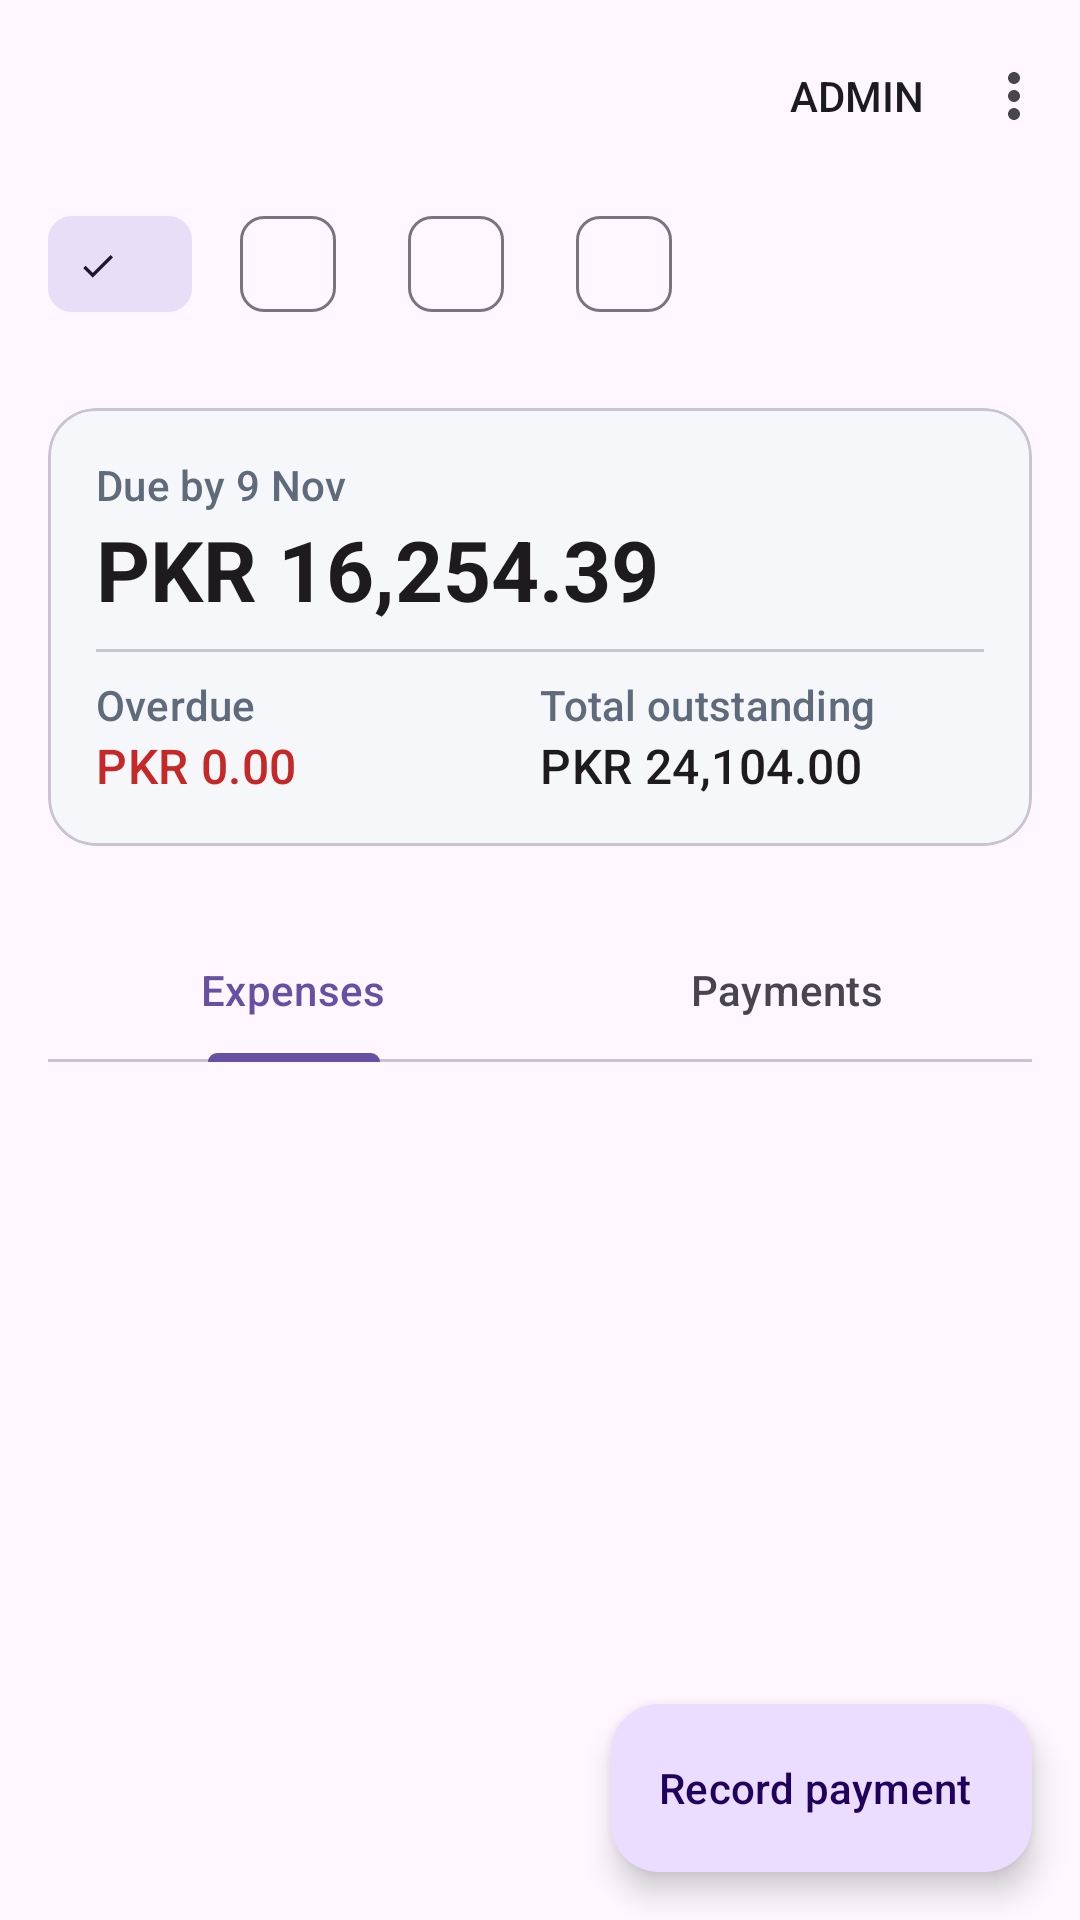

This screen was rendered from an Android layout file. Write that file and the resources it references.
<!-- AndroidManifest.xml: application theme Theme.CreditCardExpenseTracker -->
<!-- res/layout/activity_member_tab.xml -->
<?xml version="1.0" encoding="utf-8"?>
<androidx.coordinatorlayout.widget.CoordinatorLayout xmlns:android="http://schemas.android.com/apk/res/android"
    xmlns:app="http://schemas.android.com/apk/res-auto"
    xmlns:tools="http://schemas.android.com/tools"
    android:layout_width="match_parent"
    android:layout_height="match_parent">

    <com.google.android.material.appbar.AppBarLayout
        android:layout_width="match_parent"
        android:layout_height="wrap_content">

        <com.google.android.material.appbar.MaterialToolbar
            android:id="@+id/toolbar"
            android:layout_width="match_parent"
            android:layout_height="?attr/actionBarSize"
            app:menu="@menu/menu_member_tab"
            tools:title="HBL Visa Gold" />

        <HorizontalScrollView
            android:layout_width="match_parent"
            android:layout_height="wrap_content"
            android:paddingHorizontal="@dimen/space_m"
            android:paddingBottom="@dimen/space_s"
            android:scrollbars="none">

            <com.google.android.material.chip.ChipGroup
                android:id="@+id/chipGroupMembers"
                android:layout_width="wrap_content"
                android:layout_height="wrap_content"
                app:selectionRequired="true"
                app:singleLine="true"
                app:singleSelection="true">

                <com.google.android.material.chip.Chip
                    style="@style/Widget.Material3.Chip.Filter"
                    android:layout_width="wrap_content"
                    android:layout_height="wrap_content"
                    android:checked="true"
                    android:checkable="true"
                    tools:text="Ali" />

                <com.google.android.material.chip.Chip
                    style="@style/Widget.Material3.Chip.Filter"
                    android:layout_width="wrap_content"
                    android:layout_height="wrap_content"
                    android:checkable="true"
                    tools:text="Sara" />

                <com.google.android.material.chip.Chip
                    style="@style/Widget.Material3.Chip.Filter"
                    android:layout_width="wrap_content"
                    android:layout_height="wrap_content"
                    android:checkable="true"
                    tools:text="Usman" />

                <com.google.android.material.chip.Chip
                    style="@style/Widget.Material3.Chip.Filter"
                    android:layout_width="wrap_content"
                    android:layout_height="wrap_content"
                    android:checkable="true"
                    tools:text="Ayesha" />
            </com.google.android.material.chip.ChipGroup>
        </HorizontalScrollView>
    </com.google.android.material.appbar.AppBarLayout>

    <androidx.core.widget.NestedScrollView
        android:layout_width="match_parent"
        android:layout_height="match_parent"
        app:layout_behavior="@string/appbar_scrolling_view_behavior">

        <LinearLayout
            android:layout_width="match_parent"
            android:layout_height="wrap_content"
            android:orientation="vertical"
            android:padding="@dimen/space_m">

            <TextView
                android:id="@+id/tvReadOnlyBanner"
                android:layout_width="match_parent"
                android:layout_height="wrap_content"
                android:layout_marginBottom="@dimen/space_m"
                android:background="@drawable/bg_banner"
                android:padding="@dimen/space_m"
                android:textAppearance="?attr/textAppearanceBodyMedium"
                android:textColor="@color/banner_text"
                android:visibility="gone"
                tools:text="Viewing Sara's tab (read-only)"
                tools:visibility="visible" />

            <include
                android:id="@+id/includeSummary"
                layout="@layout/layout_summary_card" />

            <com.google.android.material.tabs.TabLayout
                android:id="@+id/tabLayoutLists"
                android:layout_width="match_parent"
                android:layout_height="wrap_content"
                android:layout_marginTop="@dimen/space_m">

                <com.google.android.material.tabs.TabItem
                    android:layout_width="wrap_content"
                    android:layout_height="wrap_content"
                    android:text="@string/tab_expenses" />

                <com.google.android.material.tabs.TabItem
                    android:layout_width="wrap_content"
                    android:layout_height="wrap_content"
                    android:text="@string/tab_payments" />
            </com.google.android.material.tabs.TabLayout>

            <androidx.recyclerview.widget.RecyclerView
                android:id="@+id/rvExpenses"
                android:layout_width="match_parent"
                android:layout_height="wrap_content"
                android:layout_marginTop="@dimen/space_s"
                android:nestedScrollingEnabled="false"
                app:layoutManager="androidx.recyclerview.widget.LinearLayoutManager"
                tools:listitem="@layout/item_expense" />

            <androidx.recyclerview.widget.RecyclerView
                android:id="@+id/rvPayments"
                android:layout_width="match_parent"
                android:layout_height="wrap_content"
                android:layout_marginTop="@dimen/space_s"
                android:nestedScrollingEnabled="false"
                android:visibility="gone"
                app:layoutManager="androidx.recyclerview.widget.LinearLayoutManager"
                tools:listitem="@layout/item_payment" />

            <TextView
                android:id="@+id/tvEmptyState"
                android:layout_width="match_parent"
                android:layout_height="wrap_content"
                android:gravity="center"
                android:padding="@dimen/space_l"
                android:text="@string/empty_state"
                android:textAppearance="?attr/textAppearanceBodyMedium"
                android:textColor="@color/text_secondary"
                android:visibility="gone" />

            <Space
                android:layout_width="match_parent"
                android:layout_height="@dimen/fab_clearance" />
        </LinearLayout>
    </androidx.core.widget.NestedScrollView>

    <com.google.android.material.floatingactionbutton.ExtendedFloatingActionButton
        android:id="@+id/fabRecordPayment"
        android:layout_width="wrap_content"
        android:layout_height="wrap_content"
        android:layout_gravity="bottom|end"
        android:layout_margin="@dimen/space_m"
        android:text="@string/btn_record_payment"
        app:icon="@drawable/ic_add" />

</androidx.coordinatorlayout.widget.CoordinatorLayout>
<!-- res/layout/layout_summary_card.xml (included above) -->
<?xml version="1.0" encoding="utf-8"?>
<com.google.android.material.card.MaterialCardView xmlns:android="http://schemas.android.com/apk/res/android"
    xmlns:app="http://schemas.android.com/apk/res-auto"
    xmlns:tools="http://schemas.android.com/tools"
    android:id="@+id/cardSummary"
    android:layout_width="match_parent"
    android:layout_height="wrap_content"
    android:layout_marginBottom="@dimen/space_s"
    app:cardBackgroundColor="@color/surface_card"
    app:cardCornerRadius="@dimen/card_radius">

    <LinearLayout
        android:layout_width="match_parent"
        android:layout_height="wrap_content"
        android:orientation="vertical"
        android:padding="@dimen/space_m">

        <TextView
            android:id="@+id/tvDueByLabel"
            android:layout_width="wrap_content"
            android:layout_height="wrap_content"
            android:textAppearance="?attr/textAppearanceLabelLarge"
            android:textColor="@color/text_secondary"
            tools:text="Due by 9 Nov" />

        <TextView
            android:id="@+id/tvDueByAmount"
            android:layout_width="wrap_content"
            android:layout_height="wrap_content"
            android:textAppearance="?attr/textAppearanceHeadlineMedium"
            android:textStyle="bold"
            tools:text="PKR 16,254.39" />

        <com.google.android.material.divider.MaterialDivider
            android:layout_width="match_parent"
            android:layout_height="wrap_content"
            android:layout_marginVertical="@dimen/space_s" />

        <LinearLayout
            android:layout_width="match_parent"
            android:layout_height="wrap_content"
            android:orientation="horizontal">

            <LinearLayout
                android:layout_width="0dp"
                android:layout_height="wrap_content"
                android:layout_weight="1"
                android:orientation="vertical">

                <TextView
                    android:id="@+id/tvOverdueLabel"
                    android:layout_width="wrap_content"
                    android:layout_height="wrap_content"
                    android:text="@string/label_overdue"
                    android:textAppearance="?attr/textAppearanceLabelLarge"
                    android:textColor="@color/text_secondary" />

                <TextView
                    android:id="@+id/tvOverdueAmount"
                    android:layout_width="wrap_content"
                    android:layout_height="wrap_content"
                    android:textAppearance="?attr/textAppearanceTitleMedium"
                    android:textColor="@color/status_unpaid"
                    tools:text="PKR 0.00" />
            </LinearLayout>

            <LinearLayout
                android:layout_width="0dp"
                android:layout_height="wrap_content"
                android:layout_weight="1"
                android:orientation="vertical">

                <TextView
                    android:id="@+id/tvOutstandingLabel"
                    android:layout_width="wrap_content"
                    android:layout_height="wrap_content"
                    android:text="@string/label_outstanding"
                    android:textAppearance="?attr/textAppearanceLabelLarge"
                    android:textColor="@color/text_secondary" />

                <TextView
                    android:id="@+id/tvOutstandingAmount"
                    android:layout_width="wrap_content"
                    android:layout_height="wrap_content"
                    android:textAppearance="?attr/textAppearanceTitleMedium"
                    tools:text="PKR 24,104.00" />
            </LinearLayout>
        </LinearLayout>
    </LinearLayout>
</com.google.android.material.card.MaterialCardView>
<!-- res/layout/item_expense.xml (included above) -->
<?xml version="1.0" encoding="utf-8"?>
<com.google.android.material.card.MaterialCardView xmlns:android="http://schemas.android.com/apk/res/android"
    xmlns:app="http://schemas.android.com/apk/res-auto"
    xmlns:tools="http://schemas.android.com/tools"
    android:layout_width="match_parent"
    android:layout_height="wrap_content"
    android:layout_marginBottom="@dimen/space_s"
    android:clickable="true"
    android:focusable="true"
    app:cardCornerRadius="@dimen/card_radius">

    <LinearLayout
        android:layout_width="match_parent"
        android:layout_height="wrap_content"
        android:orientation="vertical"
        android:padding="@dimen/space_m">

        <LinearLayout
            android:layout_width="match_parent"
            android:layout_height="wrap_content"
            android:orientation="horizontal">

            <TextView
                android:id="@+id/tvExpenseDescription"
                android:layout_width="0dp"
                android:layout_height="wrap_content"
                android:layout_weight="1"
                android:ellipsize="end"
                android:maxLines="1"
                android:textAppearance="?attr/textAppearanceTitleMedium"
                tools:text="Amazon" />

            <TextView
                android:id="@+id/tvExpenseAmount"
                android:layout_width="wrap_content"
                android:layout_height="wrap_content"
                android:layout_marginStart="@dimen/space_s"
                android:textAppearance="?attr/textAppearanceTitleMedium"
                tools:text="PKR 13,491.25" />
        </LinearLayout>

        <TextView
            android:id="@+id/tvExpenseDate"
            android:layout_width="wrap_content"
            android:layout_height="wrap_content"
            android:textAppearance="?attr/textAppearanceBodySmall"
            android:textColor="@color/text_secondary"
            tools:text="14 Oct 2026" />

        <TextView
            android:id="@+id/tvExpenseForeign"
            android:layout_width="wrap_content"
            android:layout_height="wrap_content"
            android:textAppearance="?attr/textAppearanceBodySmall"
            android:textColor="@color/text_secondary"
            android:visibility="gone"
            tools:text="USD 46.00 @ 278.95"
            tools:visibility="visible" />

        <LinearLayout
            android:layout_width="match_parent"
            android:layout_height="wrap_content"
            android:layout_marginTop="@dimen/space_s"
            android:gravity="center_vertical"
            android:orientation="horizontal">

            <com.google.android.material.chip.Chip
                android:id="@+id/chipExpenseStatus"
                style="@style/Widget.Material3.Chip.Assist"
                android:layout_width="wrap_content"
                android:layout_height="wrap_content"
                android:clickable="false"
                android:focusable="false"
                tools:text="Unpaid" />

            <Space
                android:layout_width="0dp"
                android:layout_height="wrap_content"
                android:layout_weight="1" />

            <com.google.android.material.button.MaterialButton
                android:id="@+id/btnMarkPaid"
                style="@style/Widget.Material3.Button.TextButton"
                android:layout_width="wrap_content"
                android:layout_height="wrap_content"
                android:text="@string/btn_mark_paid" />
        </LinearLayout>
    </LinearLayout>
</com.google.android.material.card.MaterialCardView>
<!-- res/layout/item_payment.xml (included above) -->
<?xml version="1.0" encoding="utf-8"?>
<com.google.android.material.card.MaterialCardView xmlns:android="http://schemas.android.com/apk/res/android"
    xmlns:app="http://schemas.android.com/apk/res-auto"
    xmlns:tools="http://schemas.android.com/tools"
    android:layout_width="match_parent"
    android:layout_height="wrap_content"
    android:layout_marginBottom="@dimen/space_s"
    app:cardCornerRadius="@dimen/card_radius">

    <LinearLayout
        android:layout_width="match_parent"
        android:layout_height="wrap_content"
        android:orientation="vertical"
        android:padding="@dimen/space_m">

        <LinearLayout
            android:layout_width="match_parent"
            android:layout_height="wrap_content"
            android:orientation="horizontal">

            <TextView
                android:id="@+id/tvPaymentAmount"
                android:layout_width="0dp"
                android:layout_height="wrap_content"
                android:layout_weight="1"
                android:textAppearance="?attr/textAppearanceTitleMedium"
                tools:text="PKR 5,000.00" />

            <TextView
                android:id="@+id/tvPaymentDate"
                android:layout_width="wrap_content"
                android:layout_height="wrap_content"
                android:textAppearance="?attr/textAppearanceBodySmall"
                android:textColor="@color/text_secondary"
                tools:text="10 Oct 2026" />
        </LinearLayout>

        <TextView
            android:id="@+id/tvPaymentLink"
            android:layout_width="wrap_content"
            android:layout_height="wrap_content"
            android:layout_marginTop="@dimen/space_xs"
            android:textAppearance="?attr/textAppearanceBodyMedium"
            tools:text="Pool payment" />

        <TextView
            android:id="@+id/tvPaymentNote"
            android:layout_width="wrap_content"
            android:layout_height="wrap_content"
            android:textAppearance="?attr/textAppearanceBodySmall"
            android:textColor="@color/text_secondary"
            tools:text="Bank transfer" />

        <com.google.android.material.button.MaterialButton
            android:id="@+id/btnViewReceipt"
            style="@style/Widget.Material3.Button.TextButton"
            android:layout_width="wrap_content"
            android:layout_height="wrap_content"
            android:text="@string/btn_view_receipt"
            android:visibility="gone"
            app:icon="@drawable/ic_receipt"
            tools:visibility="visible" />
    </LinearLayout>
</com.google.android.material.card.MaterialCardView>
<!-- resources referenced by this layout -->
<resources>
  <color name="banner_text">#8A4B00</color>
  <color name="status_unpaid">#C62828</color>
  <color name="surface_card">#F5F7FA</color>
  <color name="text_secondary">#5F6B7A</color>
  <dimen name="card_radius">16dp</dimen>
  <dimen name="fab_clearance">88dp</dimen>
  <dimen name="space_l">24dp</dimen>
  <dimen name="space_m">16dp</dimen>
  <dimen name="space_s">8dp</dimen>
  <dimen name="space_xs">4dp</dimen>
  <!-- drawable bg_banner (drawable) -->
  <?xml version="1.0" encoding="utf-8"?>
  <shape xmlns:android="http://schemas.android.com/apk/res/android"
      android:shape="rectangle">
      <corners android:radius="12dp" />
      <solid android:color="@color/banner_background" />
  </shape>
  <string name="btn_mark_paid">Mark paid</string>
  <string name="btn_record_payment">Record payment</string>
  <string name="btn_view_receipt">View receipt</string>
  <string name="empty_state">Nothing here yet</string>
  <string name="label_outstanding">Total outstanding</string>
  <string name="label_overdue">Overdue</string>
  <string name="tab_expenses">Expenses</string>
  <string name="tab_payments">Payments</string>
  <style name="Theme.CreditCardExpenseTracker" parent="Base.Theme.CreditCardExpenseTracker" />
  <color name="banner_background">#FFF3E0</color>
  <style name="Base.Theme.CreditCardExpenseTracker" parent="Theme.Material3.DayNight.NoActionBar">
          
          
      </style>
</resources>
